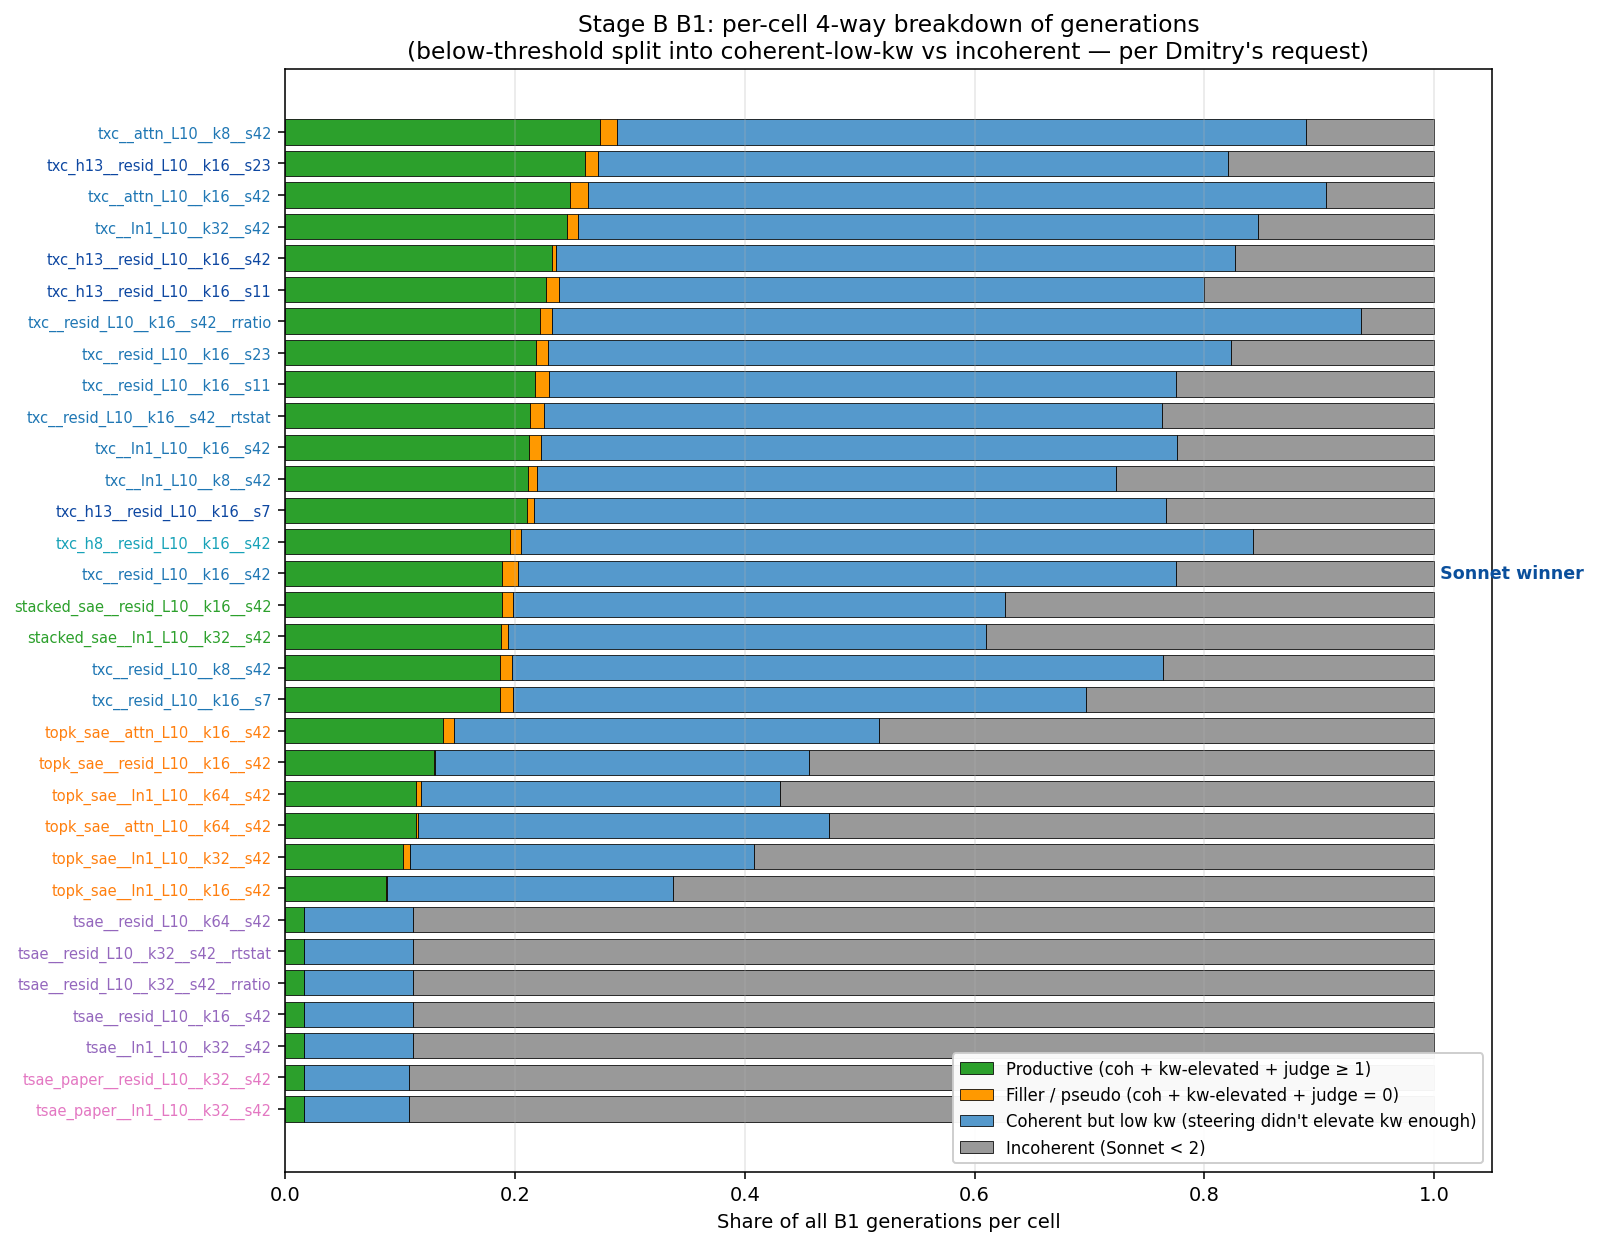

The table this chart was drawn from, first rows:
cell_id, arch, n_total, n_prod, n_filler, n_coh_lowkw, n_incoh, frac_prod, frac_filler, frac_coh_lowkw, frac_incoh
txc__attn_L10__k8__s42, txc, 1440, 395, 21, 864, 160, 0.2743, 0.0146, 0.6, 0.1111
txc_h13__resid_L10__k16__s23, txc_h13, 1440, 376, 16, 790, 258, 0.2611, 0.0111, 0.5486, 0.1792
txc__attn_L10__k16__s42, txc, 1440, 357, 23, 925, 135, 0.2479, 0.016, 0.6424, 0.0938
txc__ln1_L10__k32__s42, txc, 1440, 353, 14, 852, 221, 0.2451, 0.0097, 0.5917, 0.1535
txc_h13__resid_L10__k16__s42, txc_h13, 1440, 334, 5, 851, 250, 0.2319, 0.0035, 0.591, 0.1736
txc_h13__resid_L10__k16__s11, txc_h13, 1440, 327, 16, 808, 289, 0.2271, 0.0111, 0.5611, 0.2007
txc__resid_L10__k16__s42__rratio, txc, 1440, 319, 15, 1014, 92, 0.2215, 0.0104, 0.7042, 0.0639
txc__resid_L10__k16__s23, txc, 1440, 314, 15, 857, 254, 0.2181, 0.0104, 0.5951, 0.1764
txc__resid_L10__k16__s11, txc, 1440, 313, 17, 787, 323, 0.2174, 0.0118, 0.5465, 0.2243
txc__resid_L10__k16__s42__rtstat, txc, 1440, 307, 17, 775, 341, 0.2132, 0.0118, 0.5382, 0.2368
txc__ln1_L10__k16__s42, txc, 1440, 305, 16, 797, 322, 0.2118, 0.0111, 0.5535, 0.2236
txc__ln1_L10__k8__s42, txc, 1440, 304, 12, 725, 399, 0.2111, 0.0083, 0.5035, 0.2771
txc_h13__resid_L10__k16__s7, txc_h13, 1440, 303, 9, 792, 336, 0.2104, 0.0063, 0.55, 0.2333
txc_h8__resid_L10__k16__s42, txc_h8, 1440, 282, 14, 917, 227, 0.1958, 0.0097, 0.6368, 0.1576
stacked_sae__resid_L10__k16__s42, stacked_sae, 1440, 272, 13, 617, 538, 0.1889, 0.009, 0.4285, 0.3736
txc__resid_L10__k16__s42, txc, 1440, 272, 20, 825, 323, 0.1889, 0.0139, 0.5729, 0.2243
stacked_sae__ln1_L10__k32__s42, stacked_sae, 1440, 271, 8, 599, 562, 0.1882, 0.0056, 0.416, 0.3903
txc__resid_L10__k16__s7, txc, 1440, 269, 16, 719, 436, 0.1868, 0.0111, 0.4993, 0.3028
txc__resid_L10__k8__s42, txc, 1440, 269, 15, 816, 340, 0.1868, 0.0104, 0.5667, 0.2361
topk_sae__attn_L10__k16__s42, topk_sae, 720, 99, 7, 266, 348, 0.1375, 0.0097, 0.3694, 0.4833
topk_sae__resid_L10__k16__s42, topk_sae, 720, 93, 1, 234, 392, 0.1292, 0.0014, 0.325, 0.5444
topk_sae__attn_L10__k64__s42, topk_sae, 720, 82, 1, 258, 379, 0.1139, 0.0014, 0.3583, 0.5264
topk_sae__ln1_L10__k64__s42, topk_sae, 720, 82, 3, 225, 410, 0.1139, 0.0042, 0.3125, 0.5694
topk_sae__ln1_L10__k32__s42, topk_sae, 720, 74, 4, 216, 426, 0.1028, 0.0056, 0.3, 0.5917
topk_sae__ln1_L10__k16__s42, topk_sae, 720, 63, 1, 179, 477, 0.0875, 0.0014, 0.2486, 0.6625
tsae__ln1_L10__k32__s42, tsae, 720, 12, 0, 68, 640, 0.0167, 0.0, 0.0944, 0.8889
tsae__resid_L10__k16__s42, tsae, 720, 12, 0, 68, 640, 0.0167, 0.0, 0.0944, 0.8889
tsae__resid_L10__k32__s42__rratio, tsae, 720, 12, 0, 68, 640, 0.0167, 0.0, 0.0944, 0.8889
tsae__resid_L10__k32__s42__rtstat, tsae, 720, 12, 0, 68, 640, 0.0167, 0.0, 0.0944, 0.8889
tsae__resid_L10__k64__s42, tsae, 720, 12, 0, 68, 640, 0.0167, 0.0, 0.0944, 0.8889
tsae_paper__ln1_L10__k32__s42, tsae_paper, 1440, 23, 0, 132, 1285, 0.016, 0.0, 0.0917, 0.8924
tsae_paper__resid_L10__k32__s42, tsae_paper, 1440, 23, 0, 132, 1285, 0.016, 0.0, 0.0917, 0.8924
